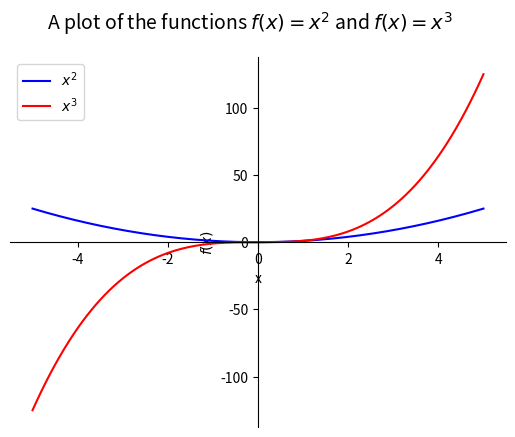

Here is the Python script that generated this plot: (Note: this script raises an exception after producing the figure.)
import numpy as np
import matplotlib.pyplot as plt

# A continuation of 1-simple_plot.py to show that
# multiple functions can be plotted on the same
# axes.

# numpy's linspace function returns an evenly spaced array
# of numbers over a specified interval.
# ex) x = np.linspace(10,20, num=10)
#     Returns 5 numbers between 10 and 20:
#     >>> x
#     array([10. , 12.5, 15. , 17.5, 20. ])
#
#
# We want an array of 200 numbers from -5 to +5
x = np.linspace(-5, 5, num=200)

# Now compute the function y = x^2 
y1 = x*x

# Another function to plot: y = x^3
y2 = x*x*x

# Set up the plot
# plt.subplots() lets us create multiple plots in a figure if we wish.
# The arguments specify the number of rows and columns. We only need 1.
# 'fig' is the overall figure in which we will plot.
# 'ax' is the set of axes on which we will plot. There is only 1
# set in this case.
fig, ax = plt.subplots(1,1)

# Set a figure title
fig.suptitle('A plot of the functions $f(x) = x^2$ and $f(x) = x^3$', fontsize=14)

# Plot the numbers
# The first plot will be blue, the second will be red.
# Now that we have two plots, we should include a legend
# for the reader to know which is which
ax.plot(x, y1, 'b', label='$x^2$')
ax.plot(x, y2, 'r', label='$x^3$')
ax.legend()

# Label the x and y axes
ax.set_xlabel('x')
ax.set_ylabel('$f(x)$')

# With the line below commented out, the plot will create a
# 'pleasing' look, but the x- and y-axes may be set at a
# different scale. Uncomment the line below to see the
# 'true' aspect ratio of the function.
#ax.set_aspect('equal')

# The x- and y-axes are not displayed by default.
# Uncomment the following lines to display them.
# Full documentation can be read about "spines" here:
# https://matplotlib.org/examples/pylab_examples/spine_placement_demo.html
ax.spines['left'].set_position('center')
ax.spines['right'].set_color('none')
ax.spines['bottom'].set_position('center')
ax.spines['top'].set_color('none')
ax.spines['left'].set_smart_bounds(True)
ax.spines['bottom'].set_smart_bounds(True)
ax.xaxis.set_ticks_position('bottom')
ax.yaxis.set_ticks_position('left')
# axis label coordinates are not the same as the plotted
# function. They go from 0 to 1, in either direction
# Put the x-label in the center, just below origin
ax.xaxis.set_label_coords(0.5, -0.1) 
# Put the y-label off to the left, centered vertically
ax.yaxis.set_label_coords(0.0, 0.5) 

# Notice that the automatic limits of the plot are larger in the
# y-direction. This is will make the x^2 plot look squished.
# Uncomment the line below to set plot limits for the y-axis
ax.set_ylim(-20,20)

# Display the plot
plt.show()

